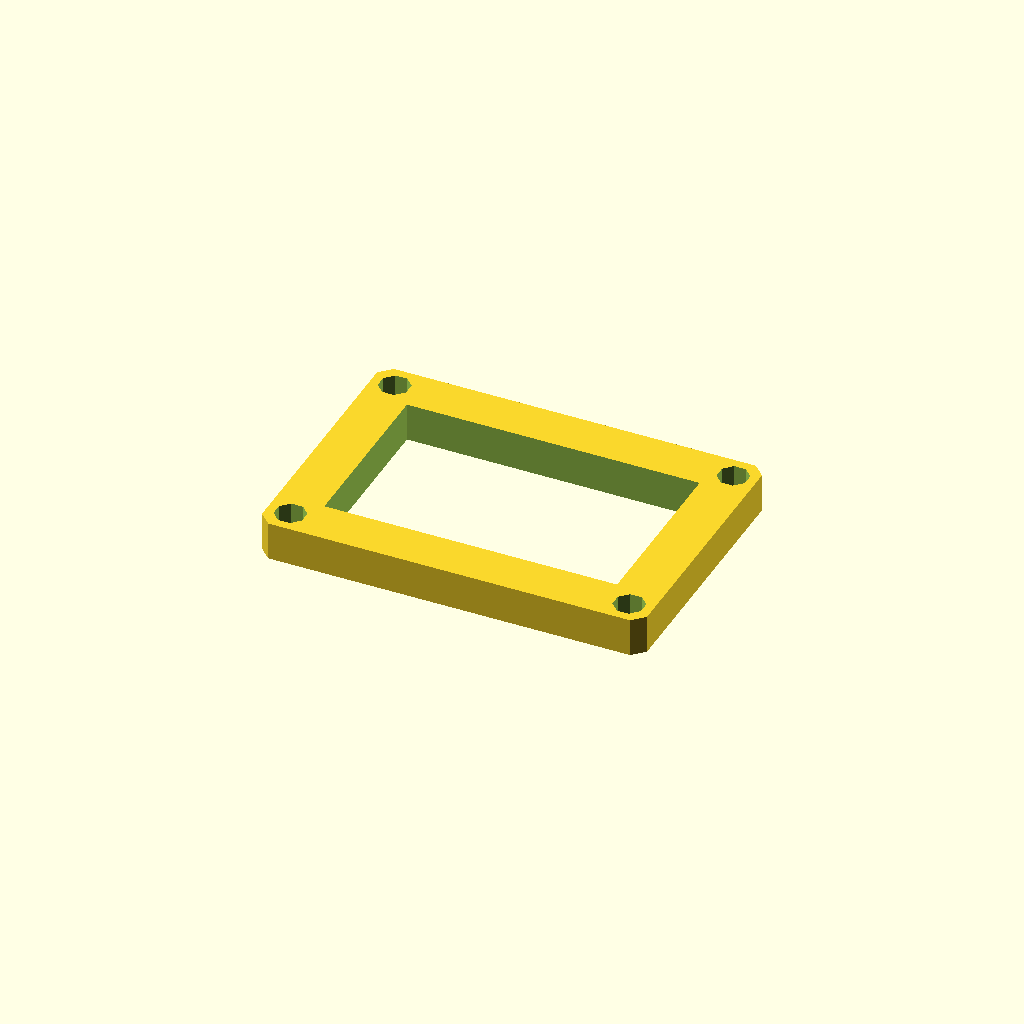
Cell 1: the model at its default parameters.
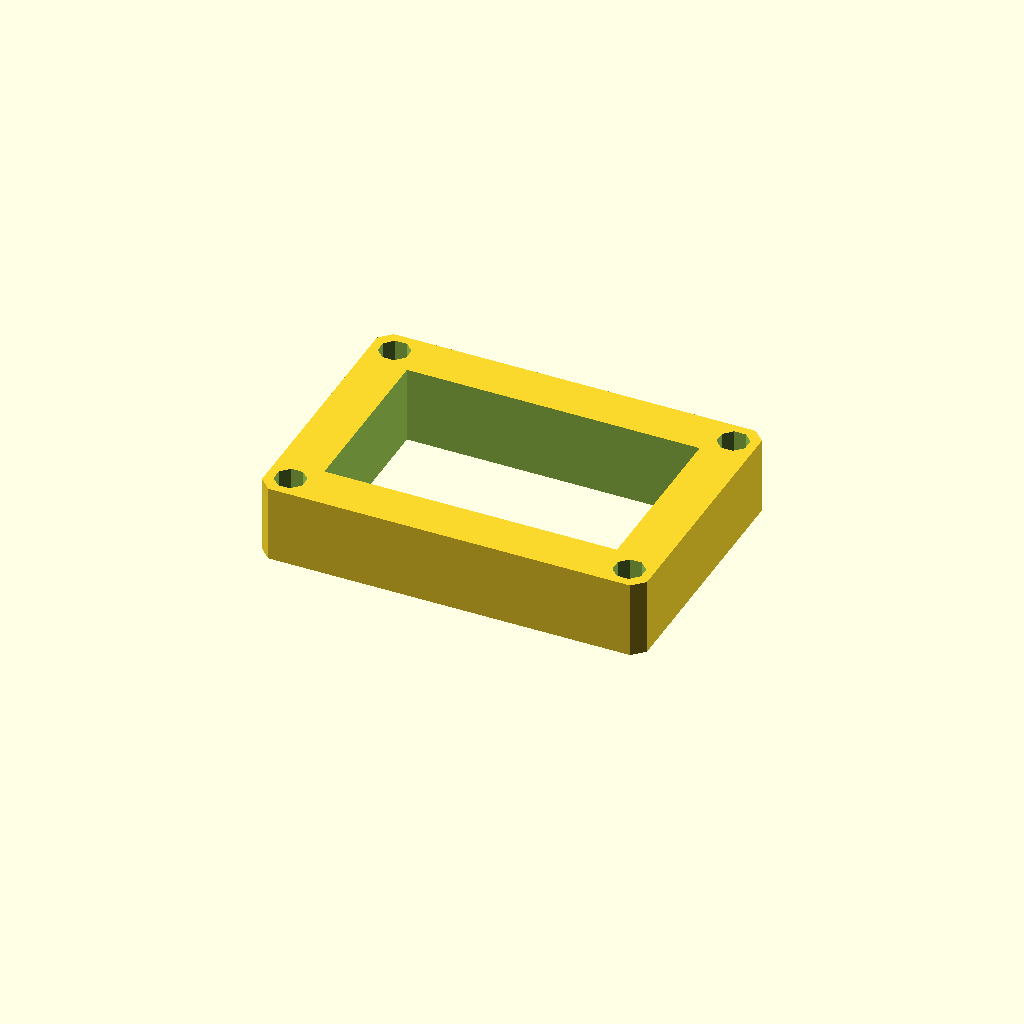
Cell 2: the same model with plate_t = 20.
All cells are drawn from one camera (rotation 55°, 0°, 25°, orthographic, colour scheme Cornfield), so only the parameter changes between them.
OpenSCAD source file optional_data/data/sketch3/frameplates/part_0144.scad:
$fn = 32;

// ----------------------------------------------------------------------
// Frame plate: 100 x 70 frame, 12 mm rails
// ----------------------------------------------------------------------

// --- parameters (mm) ---
plate_l = 100;            // plate length, X
plate_w = 70;             // plate width, Y
plate_t = 10;             // plate thickness, Z (extrusion height)
corner_c = 3;             // corner chamfer
frame_bar = 12;           // frame rail width
bolt_r = 4;               // corner bolt window radius
bolt_inset = 6;           // bolt centre inset from the edges

win_l = plate_l - 2 * frame_bar;  // window length
win_w = plate_w - 2 * frame_bar;  // window width
bolt_d = 2 * bolt_r;  // corner hole diameter

profile = [[3, 0], [97, 0], [100, 3], [100, 67], [97, 70], [3, 70], [0, 67], [0, 3]];  // primary outline, 8 points, counter clockwise
void_1 = [[12, 12], [88, 12], [88, 58], [12, 58]];  // the window, 4 points
void_2 = [[9.696, 7.531], [7.531, 9.696], [4.469, 9.696], [2.304, 7.531], [2.304, 4.469], [4.469, 2.304], [7.531, 2.304], [9.696, 4.469]];  // corner bolt window, 8 points
void_3 = [[97.696, 7.531], [95.531, 9.696], [92.469, 9.696], [90.304, 7.531], [90.304, 4.469], [92.469, 2.304], [95.531, 2.304], [97.696, 4.469]];  // corner bolt window, 8 points
void_4 = [[9.696, 65.531], [7.531, 67.696], [4.469, 67.696], [2.304, 65.531], [2.304, 62.469], [4.469, 60.304], [7.531, 60.304], [9.696, 62.469]];  // corner bolt window, 8 points
void_5 = [[97.696, 65.531], [95.531, 67.696], [92.469, 67.696], [90.304, 65.531], [90.304, 62.469], [92.469, 60.304], [95.531, 60.304], [97.696, 62.469]];  // corner bolt window, 8 points

// --- the one profile operation ---
difference() {
  linear_extrude(height = plate_t) polygon(points = profile);
  translate([0, 0, -1])
    linear_extrude(height = plate_t + 2) polygon(points = void_1);
  translate([0, 0, -1])
    linear_extrude(height = plate_t + 2) polygon(points = void_2);
  translate([0, 0, -1])
    linear_extrude(height = plate_t + 2) polygon(points = void_3);
  translate([0, 0, -1])
    linear_extrude(height = plate_t + 2) polygon(points = void_4);
  translate([0, 0, -1])
    linear_extrude(height = plate_t + 2) polygon(points = void_5);
}
Parameter table extracted from the source (name, type, default, range or options):
plate_l: number, default 100
plate_w: number, default 70
plate_t: number, default 10
corner_c: number, default 3
frame_bar: number, default 12
bolt_r: number, default 4
bolt_inset: number, default 6
